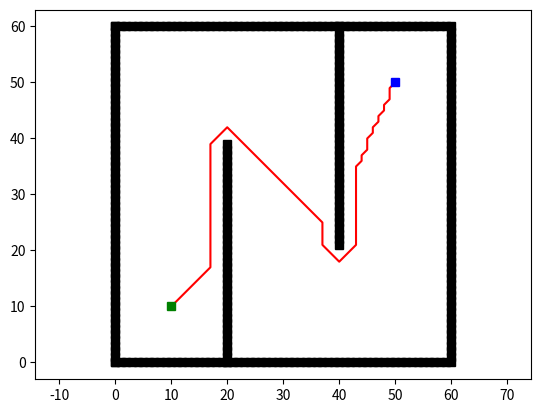

This chart was generated by the following Python code:
import heapq
import math
import numpy as np
import matplotlib.pyplot as plt


class Node:
    def __init__(self, x, y, cost, pind):
        self.x = x  # x position of node
        self.y = y  # y position of node
        self.cost = cost  # g cost of node
        self.pind = pind  # parent index of node


class Para:
    def __init__(self, minx, miny, maxx, maxy, xw, yw, reso, motion):
        self.minx = minx
        self.miny = miny
        self.maxx = maxx
        self.maxy = maxy
        self.xw = xw
        self.yw = yw
        self.reso = reso  # resolution of grid world
        self.motion = motion  # motion set


def astar_planning(sx, sy, gx, gy, ox, oy, reso, rr):
    """
    return path of A*.
    :param sx: starting node x [m]
    :param sy: starting node y [m]
    :param gx: goal node x [m]
    :param gy: goal node y [m]
    :param ox: obstacles x positions [m]
    :param oy: obstacles y positions [m]
    :param reso: xy grid resolution
    :param rr: robot radius
    :return: path
    """

    n_start = Node(round(sx / reso), round(sy / reso), 0.0, -1)
    n_goal = Node(round(gx / reso), round(gy / reso), 0.0, -1)

    ox = [x / reso for x in ox]
    oy = [y / reso for y in oy]

    P, obsmap = calc_parameters(ox, oy, rr, reso)

    open_set, closed_set = dict(), dict()
    open_set[calc_index(n_start, P)] = n_start

    q_priority = []
    heapq.heappush(q_priority,
                   (fvalue(n_start, n_goal), calc_index(n_start, P)))

    while True:
        if not open_set:
            break

        _, ind = heapq.heappop(q_priority)
        n_curr = open_set[ind]
        closed_set[ind] = n_curr
        open_set.pop(ind)

        for i in range(len(P.motion)):
            node = Node(n_curr.x + P.motion[i][0],
                        n_curr.y + P.motion[i][1],
                        n_curr.cost + u_cost(P.motion[i]), ind)

            if not check_node(node, P, obsmap):
                continue

            n_ind = calc_index(node, P)
            if n_ind not in closed_set:
                if n_ind in open_set:
                    if open_set[n_ind].cost > node.cost:
                        open_set[n_ind].cost = node.cost
                        open_set[n_ind].pind = ind
                else:
                    open_set[n_ind] = node
                    heapq.heappush(q_priority,
                                   (fvalue(node, n_goal), calc_index(node, P)))

    pathx, pathy = extract_path(closed_set, n_start, n_goal, P)

    return pathx, pathy


def calc_holonomic_heuristic_with_obstacle(node, ox, oy, reso, rr):
    n_goal = Node(round(node.x[-1] / reso), round(node.y[-1] / reso), 0.0, -1)

    ox = [x / reso for x in ox]
    oy = [y / reso for y in oy]

    P, obsmap = calc_parameters(ox, oy, reso, rr) # obsmap: obstacle mapping

    open_set, closed_set = dict(), dict()
    open_set[calc_index(n_goal, P)] = n_goal

    q_priority = []
    heapq.heappush(q_priority, (n_goal.cost, calc_index(n_goal, P)))

    while True:
        if not open_set:
            break

        _, ind = heapq.heappop(q_priority)
        n_curr = open_set[ind]
        closed_set[ind] = n_curr
        open_set.pop(ind)

        for i in range(len(P.motion)):
            node = Node(n_curr.x + P.motion[i][0],
                        n_curr.y + P.motion[i][1],
                        n_curr.cost + u_cost(P.motion[i]), ind)

            if not check_node(node, P, obsmap):
                continue

            n_ind = calc_index(node, P)
            if n_ind not in closed_set:
                if n_ind in open_set:
                    if open_set[n_ind].cost > node.cost:
                        open_set[n_ind].cost = node.cost
                        open_set[n_ind].pind = ind
                else:
                    open_set[n_ind] = node
                    heapq.heappush(q_priority, (node.cost, calc_index(node, P)))

    hmap = [[np.inf for _ in range(P.yw)] for _ in range(P.xw)]

    for n in closed_set.values():
        hmap[n.x - P.minx][n.y - P.miny] = n.cost

    return hmap


def check_node(node, P, obsmap):
    if node.x <= P.minx or node.x >= P.maxx or \
            node.y <= P.miny or node.y >= P.maxy:
        return False

    if obsmap[node.x - P.minx][node.y - P.miny]:
        return False

    return True


def u_cost(u):
    return math.hypot(u[0], u[1])


def fvalue(node, n_goal):
    return node.cost + h(node, n_goal)


def h(node, n_goal):
    return math.hypot(node.x - n_goal.x, node.y - n_goal.y)


def calc_index(node, P):
    return (node.y - P.miny) * P.xw + (node.x - P.minx)


def calc_parameters(ox, oy, rr, reso):
    minx, miny = round(min(ox)), round(min(oy))
    maxx, maxy = round(max(ox)), round(max(oy))
    xw, yw = maxx - minx, maxy - miny

    motion = get_motion()
    P = Para(minx, miny, maxx, maxy, xw, yw, reso, motion)
    obsmap = calc_obsmap(ox, oy, rr, P)

    return P, obsmap


def calc_obsmap(ox, oy, rr, P):
    obsmap = [[False for _ in range(P.yw)] for _ in range(P.xw)]

    for x in range(P.xw):
        xx = x + P.minx
        for y in range(P.yw):
            yy = y + P.miny
            for oxx, oyy in zip(ox, oy):
                if math.hypot(oxx - xx, oyy - yy) <= rr / P.reso:
                    obsmap[x][y] = True
                    break

    return obsmap


def extract_path(closed_set, n_start, n_goal, P):
    pathx, pathy = [n_goal.x], [n_goal.y]
    n_ind = calc_index(n_goal, P)

    while True:
        node = closed_set[n_ind]
        pathx.append(node.x)
        pathy.append(node.y)
        n_ind = node.pind

        if node == n_start:
            break

    pathx = [x * P.reso for x in reversed(pathx)]
    pathy = [y * P.reso for y in reversed(pathy)]

    return pathx, pathy


def get_motion():
    motion = [[-1, 0], [-1, 1], [0, 1], [1, 1],
              [1, 0], [1, -1], [0, -1], [-1, -1]]

    return motion


def get_env():
    ox, oy = [], []

    for i in range(60):
        ox.append(i)
        oy.append(0.0)
    for i in range(60):
        ox.append(60.0)
        oy.append(i)
    for i in range(61):
        ox.append(i)
        oy.append(60.0)
    for i in range(61):
        ox.append(0.0)
        oy.append(i)
    for i in range(40):
        ox.append(20.0)
        oy.append(i)
    for i in range(40):
        ox.append(40.0)
        oy.append(60.0 - i)

    return ox, oy


def main():
    sx = 10.0  # [m]
    sy = 10.0  # [m]
    gx = 50.0  # [m]
    gy = 50.0  # [m]

    robot_radius = 2.0
    grid_resolution = 1.0
    ox, oy = get_env()

    pathx, pathy = astar_planning(sx, sy, gx, gy, ox, oy, grid_resolution, robot_radius)

    plt.plot(ox, oy, 'sk')
    plt.plot(pathx, pathy, '-r')
    plt.plot(sx, sy, 'sg')
    plt.plot(gx, gy, 'sb')
    plt.axis("equal")
    plt.show()


if __name__ == '__main__':
    main()
